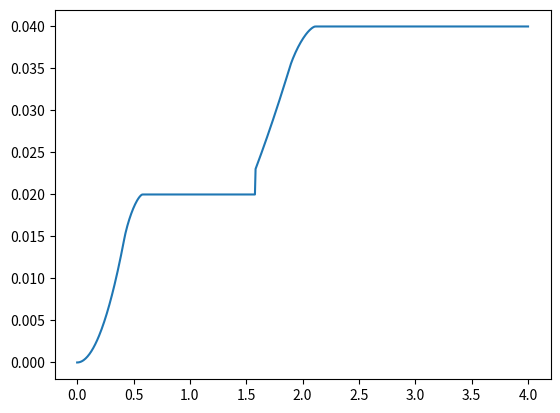

The matplotlib source for this figure:
#多段锥的解析式

import math
import numpy as np
import matplotlib.pyplot as plt
n = 700
xi = 0.0e0
h = 4e0 / n
pi = math.pi
L = 2   #2inch
M = 1.41  #输入马赫数
beta = math.sqrt(M * M - 1)
S0 = np.ones(701)
x = np.ones(701)

for i in range(0,701):
    xi = 0 + h*i
    #第一段圆锥的部分
    x11 = xi / (1 - beta * math.sqrt(0.08 / pi))
    r11 = x11 * math.sqrt(0.08 / pi)
    x12 = xi / (1 + beta * math.sqrt(0.08 / pi))
    r12 = x12 * math.sqrt(0.08 / pi)
    a1 = 0.5 * (r11 + r12)                             #椭圆长轴
    b1 = 0.5 * (x11 + x12) * math.sqrt(0.08 / pi) #椭圆短轴，实际上a=b

    #第二段圆锥的部分
    k = (math.sqrt(2.0) - 1) * math.sqrt(0.08 / pi)
    c = k * (-0.75 * L) + 0.25 * L * math.sqrt(0.08 / pi)
    x21 = (xi + beta * c) / (1 - beta * k)
    r21 = (x21 - xi) / beta
    x22 = (xi - beta * c) / (1 + beta * k)
    r22 = -(x22 - xi) / beta
    a2 = 0.5 * (r21 + r22)
    b2 = 0.5 * (x21 + x22) * k + c
    #圆柱段的界面圆半径
    Ry1 = 0.25 * L * math.sqrt(0.08 / pi)
    Ry2 = L * math.sqrt(0.01 / pi)

#判断截面的轴向位置并求解相应的截面积
    if(x11 <= 0.25 * L):
        #截面全部在圆锥上
        S = pi * a1 * b1
    elif((x11 > 0.25 * L) and (x12 < 0.25 * L)):
        rc = (0.25 * L - xi) / beta #距离轴线的距离
        if(rc > 0):
            theta = 2 * math.acos(rc / Ry1)
            Sy = 0.5 * Ry1 * Ry1 * theta - rc * math.sqrt(Ry1**2 - rc**2) #圆柱投影的弓形面积，syS圆
            Rm = 0.5 * (r11 - r12)
            if(rc > Rm):
                #大于1/2圆锥截面积的投影面积
                theta = 2 * math.acos((rc - Rm) / a1)
                St = 0.5 * a1**2 * theta - (rc - Rm) * math.sqrt(a1**2 - (rc - Rm)**2)
                St = pi * a1 * b1 - St
            elif(rc == Rm):
                #等于1/2圆锥截面积的投影面积
                St = 0.5 * pi * a1 * b1
            elif(rc < Rm):
                #小于1/2圆锥截面积的投影面积
                theta = 2 * math.acos((Rm - rc) / a1)
                St = 0.5 * a1**2 * theta - (Rm - rc) * math.sqrt(a1**2 - (rc- Rm)**2)
        elif(rc == 0): #圆柱投影部分为圆
            Sy =0.5 * pi * Ry1 * Ry1
            #小于1/2圆锥截面积的投影面积面积
            Rm = 0.5 * (r11 - r12)
            theta = 2 * math.acos((Rm - rc) / a1)
            St = 0.5 * a1 * a1 * theta - (Rm - rc) * math.sqrt(a1 * a1 - (rc - Rm)**2)
        elif(rc < 0):
            #圆柱投影部分面积大于半圆
            rc1 = abs(rc)
            theta = 2 * math.acos(rc1 / Ry1)
            Sy = 0.5 * Ry1**2 * theta - rc1 * math.sqrt(Ry1**2 - rc1**2)
            Sy = pi * Ry1 * Ry1  - Sy
            #小于1/2的圆锥面积的投影面积
            Rm = 0.5 *(r11 - r12)
            theta = 2 * math.acos((Rm - rc) / a1)
            St = 0.5 * a1**2 * theta - (Rm -rc) * math.sqrt(a1**2 - (Rm -rc)**2)
        S = Sy + St
    elif(xi < 0.75 * L + beta * 0.25 * L * math.sqrt(0.08 / pi)):
        #位于第一段圆柱上
        S = pi * Ry1**2

    elif(xi < 0.75 * L + beta * 0.25 * L * math.sqrt(0.08 / pi)):
        #第一段圆柱和第二段圆锥上
        rc = (0.75 * L -xi) / beta
        if(rc > 0):
            theta = 2 * math.acos(rc / Ry1)
            Sy = 0.5 * Ry1**2 * theta - rc * math.sqrt(Ry1**2 - rc**2)
            Sy = pi * Ry1**2 - Sy
            #圆锥部分截面在沿轴线方向上的投影
            Rm = 0.5 * (r21 - r22)
            if(rc > Rm):
                #小于1/2圆锥面积的投影面积
                theta = 2 * math.acos((rc - Rm) / a2)
                St = 0.5 * a2**2 * theta -(rc - Rm) * math.sqrt(a2**2 - (rc -Rm)**2)
            elif(rc == Rm):
                #等于1/2圆锥面积的投影面积
                St = 0.5 * pi * a2 * b2
            elif(rc < Rm):
                #大于1/2圆锥面积的投影面积
                theta = 2 * math.acos((Rm - rc) / a2)
                St = 0.5 * a2**2 * theta - (Rm -rc) * math.sqrt(a2**2 - (rc - Rm)**2)
                St = pi * a2 * b2 - St

        elif(rc == 0):
            #圆柱部分投影为半圆
            Sy = 0.5 * pi * Ry1**2
            #圆锥部分截面投影为大于1/2
            Rm = 0.5 * (r21 - r22)
            theta = 2 * math.acos(Rm / a2)
            St = 0.5 * theta * a2 * a2 - (Rm-rc) * math.sqrt(a2**2 - (Rm - rc)**2)
            St = pi * a2 * b2 - St
        else:
            #圆柱部分小于1/2圆
            theta = 2 * math.acos(-rc / Ry1)
            Sy = 0.5 * theta * Ry1**2 - (-rc) * math.sqrt(Ry1**2 - rc**2)
            #圆锥部分投影大于1/2**
            Rm = 0.5 * (r21 - r22)
            theta = 2 * math.acos((Rm - rc) / a2)
            St = 0.5 * theta * a2**2 - (Rm - rc) * math.sqrt(a2*a2-(Rm-rc)**2)
            St = pi * a2 * b2 - St
        S = Sy + St

#全是圆锥部分
    elif((x22>=0.75*L) and (x21<=L)):
        S = pi * a2 * b2

    elif((x21 > L) and (x22 < L)):
        rc = (L - xi) / beta
        if(rc > 0):
            theta = 2 * math.acos(rc / Ry2)
            Sy = 0.5 * Ry2**2 * theta - rc * math.sqrt(Ry2**2 - rc**2) #圆柱投影的弓形面积
            #圆锥部分截面在沿轴线方向上的投影
            Rm = 0.5 * (r21 - r22)
            if(rc > Rm):
                #大于1/2圆锥截面积的投影
                theta = 2 * math.acos((rc - Rm) / a2)
                St = 0.5 * a2**2 * theta - (rc - Rm) * math.sqrt(a2**2 - (rc - Rm)**2)
                St = pi * a2 * b2 -St
            elif(rc == Rm):
                St = 0.5 * pi * a2 * b2
            elif(rc < Rm):
                theta = 2 * math.acos((Rm -rc) / a2)
                St = 0.5 * a2**2 * theta - (Rm - rc) * math.sqrt(a2**2 - (rc - Rm)**2)
        elif(rc == 0):
            #圆柱投影部分为半圆
            Sy = 0.5 * pi * Ry2**2
            #小于1/2的圆锥截面积的投影面积
            Rm = 0.5 * (r21 - r22)
            theta = 2 * math.acos((Rm - rc) / a2)
            St = 0.5 * a2**2 * theta - (Rm - rc) * math.sqrt(a2**2 - (rc - Rm)**2)
        elif(rc < 0):
            #圆柱投影部分大于半圆
            rc1 = abs(rc)
            theta = 2 * math.acos(rc1 / Ry2)
            Sy = 0.5 * Ry2**2 * theta - rc1 * math.sqrt(Ry2**2 - rc1**2)
            Sy = pi * Ry2**2 - Sy
            #小于1/2的圆锥截面积的投影面积
            Rm = 0.5 * (r21 - r22)
            theta = 2 * math.acos((Rm - rc) / a2)
            St = 0.5 * a2**2 * theta - (Rm -rc) * math.sqrt(a2**2 - (Rm - rc)**2)
        S = Sy + St

    elif(x22 >= L):
        S = pi * Ry2**2

    x[i] = xi
    S0[i] = S
    print(xi , S * 0.00064516)


plt.plot(x,S0)
plt.show()




